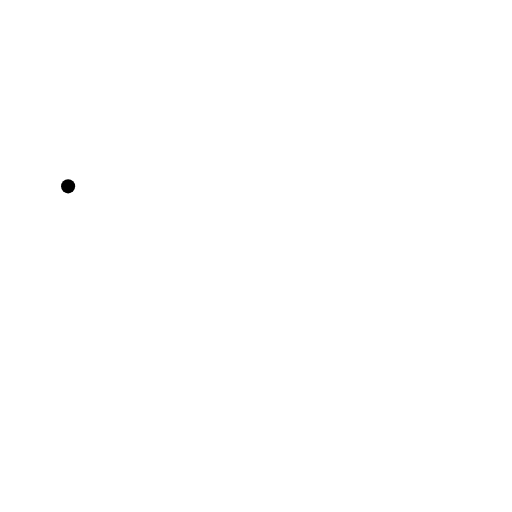
t = 0.00 s
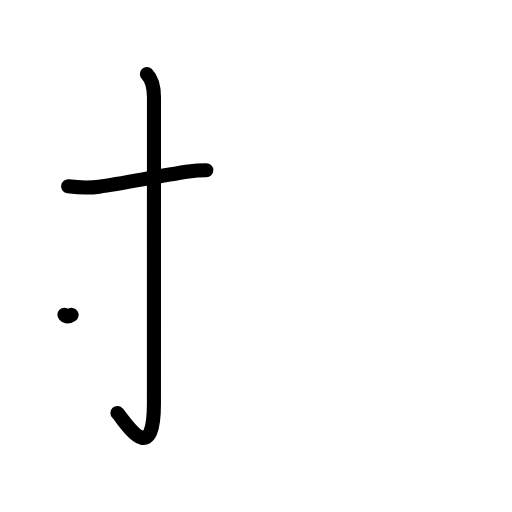
t = 2.20 s
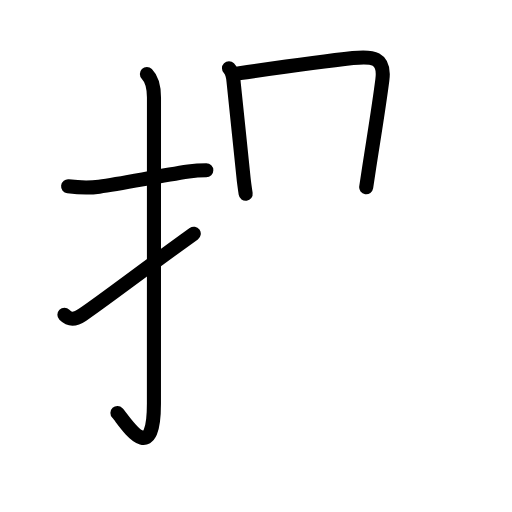
t = 4.40 s
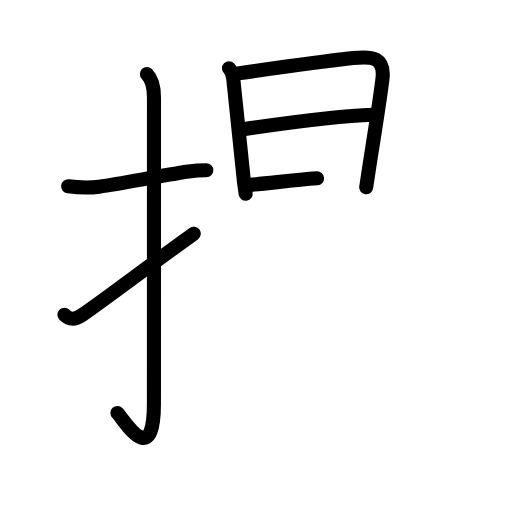
t = 6.60 s
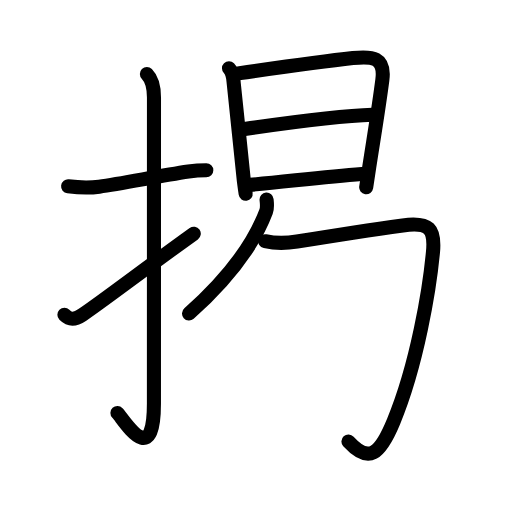
t = 8.80 s
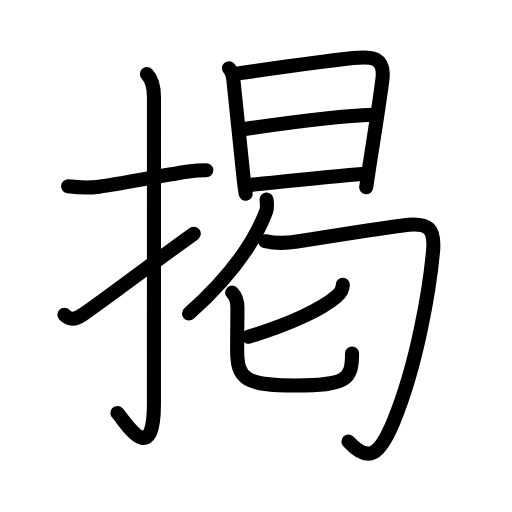
t = 11.00 s

The animated SVG that drew these frames (rendered in a browser with its animation timeline set to each time). Animation: 39 SMIL elements (animate=39); one cycle of 11.00 s.

<?xml version="1.0" encoding="UTF-8"?>
<!--
AniKanjiVG is licensed by CC-BY-SA Paul C. Sommerhoff (https://bitbucket.org/sommerhoff/anikanjivg).
AniKanjiVG uses KanjiVG which is licensed by CC-BY-SA Ulrich Apel (http://kanjivg.tagaini.net).
See also http://creativecommons.org/licenses/by-sa/3.0/
-->
<svg xmlns:kvg='http://kanjivg.tagaini.net' xmlns='http://www.w3.org/2000/svg' width='109' height='109' viewBox='0 0 109 109' style='fill:none;stroke:#000000;stroke-width:3;stroke-linecap:round;stroke-linejoin:round;' id="kvg:kanji_063b2"><g id="kvg:063b2" kvg:element="掲"><g id="kvg:063b2-g1" kvg:element="扌" kvg:variant="true" kvg:original="手" kvg:position="left" kvg:radical="general"><path id="kvg:063b2-s1" kvg:type="㇐" d="M14.5,39.67c2.32,0.28,4.16,0.41,6.61,0.07c5.03-0.7,12.5-2.22,19.02-3.21c1.26-0.19,2.37-0.28,3.79-0.28"><animate attributeName="d" begin="0.0s" dur="0.3333333333333333s" from="M14.5,39.67C14.5,39.67,14.5,39.67,14.5,39.67" to="M14.5,39.67c2.32,0.28,4.16,0.41,6.61,0.07" />
<animate attributeName="d" begin="0.3333333333333333s" dur="0.3333333333333333s" from="M14.5,39.67c2.32,0.28,4.16,0.41,6.61,0.07c0,0,0,0,0,0,0" to="M14.5,39.67c2.32,0.28,4.16,0.41,6.61,0.07c5.03-0.7,12.5-2.22,19.02-3.21" />
<animate attributeName="d" begin="0.6666666666666666s" dur="0.3333333333333333s" from="M14.5,39.67c2.32,0.28,4.16,0.41,6.61,0.07c5.03-0.7,12.5-2.22,19.02-3.21c0,0,0,0,0,0,0" to="M14.5,39.67c2.32,0.28,4.16,0.41,6.61,0.07c5.03-0.7,12.5-2.22,19.02-3.21c1.26-0.19,2.37-0.28,3.79-0.28" />
</path>
<path id="kvg:063b2-s2" kvg:type="㇚" d="M31.27,15.75c0.99,0.99,1.51,2.88,1.51,5.02c0,15.23-0.01,53.71-0.01,65.15c0,14.25-6.32,3.53-7.77,2"><animate attributeName="d" begin="1.0s" dur="0.3333333333333333s" from="M31.27,15.75C31.27,15.75,31.27,15.75,31.27,15.75" to="M31.27,15.75c0.99,0.99,1.51,2.88,1.51,5.02" />
<animate attributeName="d" begin="1.3333333333333333s" dur="0.3333333333333333s" from="M31.27,15.75c0.99,0.99,1.51,2.88,1.51,5.02c0,0,0,0,0,0,0" to="M31.27,15.75c0.99,0.99,1.51,2.88,1.51,5.02c0,15.23-0.01,53.71-0.01,65.15" />
<animate attributeName="d" begin="1.6666666666666665s" dur="0.3333333333333333s" from="M31.27,15.75c0.99,0.99,1.51,2.88,1.51,5.02c0,15.23-0.01,53.71-0.01,65.15c0,0,0,0,0,0,0" to="M31.27,15.75c0.99,0.99,1.51,2.88,1.51,5.02c0,15.23-0.01,53.71-0.01,65.15c0,14.25-6.32,3.53-7.77,2" />
<animate attributeName="d" begin="0s" dur="1.0s" from="M-100,-100" to="M-100,-100" />
</path>
<path id="kvg:063b2-s3" kvg:type="㇀" d="M13.71,67.02c1.01,1.01,2.04,1.23,3.82,0.02c4.67-3.18,12.47-9.2,23.72-17.29"><animate attributeName="d" begin="2.0s" dur="0.5s" from="M13.71,67.02C13.71,67.02,13.71,67.02,13.71,67.02" to="M13.71,67.02c1.01,1.01,2.04,1.23,3.82,0.02" />
<animate attributeName="d" begin="2.5s" dur="0.5s" from="M13.71,67.02c1.01,1.01,2.04,1.23,3.82,0.02c0,0,0,0,0,0,0" to="M13.71,67.02c1.01,1.01,2.04,1.23,3.82,0.02c4.67-3.18,12.47-9.2,23.72-17.29" />
<animate attributeName="d" begin="0s" dur="2.0s" from="M-100,-100" to="M-100,-100" />
</path>
</g>
<g id="kvg:063b2-g2" kvg:element="曷" kvg:variant="true" kvg:position="right" kvg:phon="曷"><g id="kvg:063b2-g3" kvg:element="日" kvg:position="top"><path id="kvg:063b2-s4" kvg:type="㇑" d="M48.75,14.52c0.87,0.87,0.88,1.86,1,3.11s1.55,14.79,2.06,19.87c0.14,1.45,0.36,2.9,0.49,3.75"><animate attributeName="d" begin="3.0s" dur="0.5s" from="M48.75,14.52C48.75,14.52,48.75,14.52,48.75,14.52" to="M48.75,14.52c0.87,0.87,0.88,1.86,1,3.11s1.55,14.79,2.06,19.87" />
<animate attributeName="d" begin="3.5s" dur="0.5s" from="M48.75,14.52c0.87,0.87,0.88,1.86,1,3.11s1.55,14.79,2.06,19.87c0,0,0,0,0,0,0" to="M48.75,14.52c0.87,0.87,0.88,1.86,1,3.11s1.55,14.79,2.06,19.87c0.14,1.45,0.36,2.9,0.49,3.75" />
<animate attributeName="d" begin="0s" dur="3.0s" from="M-100,-100" to="M-100,-100" />
</path>
<path id="kvg:063b2-s5" kvg:type="㇕a" d="M50.69,15.62c3.43-0.49,17.62-2.5,24.44-3.26c4.13-0.46,6.9-0.2,6.27,4.65c-0.79,6.16-1.82,12.23-2.79,18.55c-0.22,1.42-0.44,2.85-0.65,4.3"><animate attributeName="d" begin="4.0s" dur="0.25s" from="M50.69,15.62C50.69,15.62,50.69,15.62,50.69,15.62" to="M50.69,15.62c3.43-0.49,17.62-2.5,24.44-3.26" />
<animate attributeName="d" begin="4.25s" dur="0.25s" from="M50.69,15.62c3.43-0.49,17.62-2.5,24.44-3.26c0,0,0,0,0,0,0" to="M50.69,15.62c3.43-0.49,17.62-2.5,24.44-3.26c4.13-0.46,6.9-0.2,6.27,4.65" />
<animate attributeName="d" begin="4.5s" dur="0.25s" from="M50.69,15.62c3.43-0.49,17.62-2.5,24.44-3.26c4.13-0.46,6.9-0.2,6.27,4.65c0,0,0,0,0,0,0" to="M50.69,15.62c3.43-0.49,17.62-2.5,24.44-3.26c4.13-0.46,6.9-0.2,6.27,4.65c-0.79,6.16-1.82,12.23-2.79,18.55" />
<animate attributeName="d" begin="4.75s" dur="0.25s" from="M50.69,15.62c3.43-0.49,17.62-2.5,24.44-3.26c4.13-0.46,6.9-0.2,6.27,4.65c-0.79,6.16-1.82,12.23-2.79,18.55c0,0,0,0,0,0,0" to="M50.69,15.62c3.43-0.49,17.62-2.5,24.44-3.26c4.13-0.46,6.9-0.2,6.27,4.65c-0.79,6.16-1.82,12.23-2.79,18.55c-0.22,1.42-0.44,2.85-0.65,4.3" />
<animate attributeName="d" begin="0s" dur="4.0s" from="M-100,-100" to="M-100,-100" />
</path>
<path id="kvg:063b2-s6" kvg:type="㇐a" d="M52.08,27.47C58.75,26.5,73,24.62,79.3,24.44"><animate attributeName="d" begin="5.0s" dur="1.0s" from="M52.08,27.47C52.08,27.47,52.08,27.47,52.08,27.47" to="M52.08,27.47C58.75,26.5,73,24.62,79.3,24.44" />
<animate attributeName="d" begin="0s" dur="5.0s" from="M-100,-100" to="M-100,-100" />
</path>
<path id="kvg:063b2-s7" kvg:type="㇐a" d="M53.19,39.36c8.06-0.73,15.81-1.73,23.85-2.32"><animate attributeName="d" begin="6.0s" dur="1.0s" from="M53.19,39.36C53.19,39.36,53.19,39.36,53.19,39.36" to="M53.19,39.36c8.06-0.73,15.81-1.73,23.85-2.32" />
<animate attributeName="d" begin="0s" dur="6.0s" from="M-100,-100" to="M-100,-100" />
</path>
</g>
<g id="kvg:063b2-g4" kvg:element="匂" kvg:position="bottom"><g id="kvg:063b2-g5" kvg:element="勹"><g id="kvg:063b2-g6" kvg:element="丿"><path id="kvg:063b2-s8" kvg:type="㇒" d="M56.75,42.5c0.05,0.62,0.23,1.65-0.1,2.51c-2.42,6.4-7.18,13.54-16.41,21.74"><animate attributeName="d" begin="7.0s" dur="0.5s" from="M56.75,42.5C56.75,42.5,56.75,42.5,56.75,42.5" to="M56.75,42.5c0.05,0.62,0.23,1.65-0.1,2.51" />
<animate attributeName="d" begin="7.5s" dur="0.5s" from="M56.75,42.5c0.05,0.62,0.23,1.65-0.1,2.51c0,0,0,0,0,0,0" to="M56.75,42.5c0.05,0.62,0.23,1.65-0.1,2.51c-2.42,6.4-7.18,13.54-16.41,21.74" />
<animate attributeName="d" begin="0s" dur="7.0s" from="M-100,-100" to="M-100,-100" />
</path>
</g>
<path id="kvg:063b2-s9" kvg:type="㇆" d="M56.45,51.35c2.42,0.53,4.9,0.38,6.79,0.07c5.29-0.86,16.92-2.66,22.5-3.43c5.74-0.79,6.89,0.77,6.44,5.64c-0.73,7.87-3.35,23.9-8.39,36.09c-2.91,7.04-5.25,9.01-9.61,4.26"><animate attributeName="d" begin="8.0s" dur="0.2s" from="M56.45,51.35C56.45,51.35,56.45,51.35,56.45,51.35" to="M56.45,51.35c2.42,0.53,4.9,0.38,6.79,0.07" />
<animate attributeName="d" begin="8.2s" dur="0.2s" from="M56.45,51.35c2.42,0.53,4.9,0.38,6.79,0.07c0,0,0,0,0,0,0" to="M56.45,51.35c2.42,0.53,4.9,0.38,6.79,0.07c5.29-0.86,16.92-2.66,22.5-3.43" />
<animate attributeName="d" begin="8.4s" dur="0.2s" from="M56.45,51.35c2.42,0.53,4.9,0.38,6.79,0.07c5.29-0.86,16.92-2.66,22.5-3.43c0,0,0,0,0,0,0" to="M56.45,51.35c2.42,0.53,4.9,0.38,6.79,0.07c5.29-0.86,16.92-2.66,22.5-3.43c5.74-0.79,6.89,0.77,6.44,5.64" />
<animate attributeName="d" begin="8.6s" dur="0.2s" from="M56.45,51.35c2.42,0.53,4.9,0.38,6.79,0.07c5.29-0.86,16.92-2.66,22.5-3.43c5.74-0.79,6.89,0.77,6.44,5.64c0,0,0,0,0,0,0" to="M56.45,51.35c2.42,0.53,4.9,0.38,6.79,0.07c5.29-0.86,16.92-2.66,22.5-3.43c5.74-0.79,6.89,0.77,6.44,5.64c-0.73,7.87-3.35,23.9-8.39,36.09" />
<animate attributeName="d" begin="8.8s" dur="0.2s" from="M56.45,51.35c2.42,0.53,4.9,0.38,6.79,0.07c5.29-0.86,16.92-2.66,22.5-3.43c5.74-0.79,6.89,0.77,6.44,5.64c-0.73,7.87-3.35,23.9-8.39,36.09c0,0,0,0,0,0,0" to="M56.45,51.35c2.42,0.53,4.9,0.38,6.79,0.07c5.29-0.86,16.92-2.66,22.5-3.43c5.74-0.79,6.89,0.77,6.44,5.64c-0.73,7.87-3.35,23.9-8.39,36.09c-2.91,7.04-5.25,9.01-9.61,4.26" />
<animate attributeName="d" begin="0s" dur="8.0s" from="M-100,-100" to="M-100,-100" />
</path>
</g>
<g id="kvg:063b2-g7" kvg:element="人"><g id="kvg:063b2-g8" kvg:element="匕"><path id="kvg:063b2-s10" kvg:type="㇒" d="M72.98,60.61c0,1.02-0.48,1.77-1.36,2.51c-3.17,2.69-9.79,5.92-18.71,8.56"><animate attributeName="d" begin="9.0s" dur="0.5s" from="M72.98,60.61C72.98,60.61,72.98,60.61,72.98,60.61" to="M72.98,60.61c0,1.02-0.48,1.77-1.36,2.51" />
<animate attributeName="d" begin="9.5s" dur="0.5s" from="M72.98,60.61c0,1.02-0.48,1.77-1.36,2.51c0,0,0,0,0,0,0" to="M72.98,60.61c0,1.02-0.48,1.77-1.36,2.51c-3.17,2.69-9.79,5.92-18.71,8.56" />
<animate attributeName="d" begin="0s" dur="9.0s" from="M-100,-100" to="M-100,-100" />
</path>
<path id="kvg:063b2-s11" kvg:type="㇟" d="M49.42,62.3c0.82,0.82,1.13,2.07,1.13,3.18c0,2.67-0.06,4.42-0.06,9.01c0,6.12,1.62,7.57,12.42,7.57c10.83,0,12.04-1.2,12.04-6.81"><animate attributeName="d" begin="10.0s" dur="0.25s" from="M49.42,62.3C49.42,62.3,49.42,62.3,49.42,62.3" to="M49.42,62.3c0.82,0.82,1.13,2.07,1.13,3.18" />
<animate attributeName="d" begin="10.25s" dur="0.25s" from="M49.42,62.3c0.82,0.82,1.13,2.07,1.13,3.18c0,0,0,0,0,0,0" to="M49.42,62.3c0.82,0.82,1.13,2.07,1.13,3.18c0,2.67-0.06,4.42-0.06,9.01" />
<animate attributeName="d" begin="10.5s" dur="0.25s" from="M49.42,62.3c0.82,0.82,1.13,2.07,1.13,3.18c0,2.67-0.06,4.42-0.06,9.01c0,0,0,0,0,0,0" to="M49.42,62.3c0.82,0.82,1.13,2.07,1.13,3.18c0,2.67-0.06,4.42-0.06,9.01c0,6.12,1.62,7.57,12.42,7.57" />
<animate attributeName="d" begin="10.75s" dur="0.25s" from="M49.42,62.3c0.82,0.82,1.13,2.07,1.13,3.18c0,2.67-0.06,4.42-0.06,9.01c0,6.12,1.62,7.57,12.42,7.57c0,0,0,0,0,0,0" to="M49.42,62.3c0.82,0.82,1.13,2.07,1.13,3.18c0,2.67-0.06,4.42-0.06,9.01c0,6.12,1.62,7.57,12.42,7.57c10.83,0,12.04-1.2,12.04-6.81" />
<animate attributeName="d" begin="0s" dur="10.0s" from="M-100,-100" to="M-100,-100" />
</path>
</g>
</g>
</g>
</g>
</g>
</svg>
